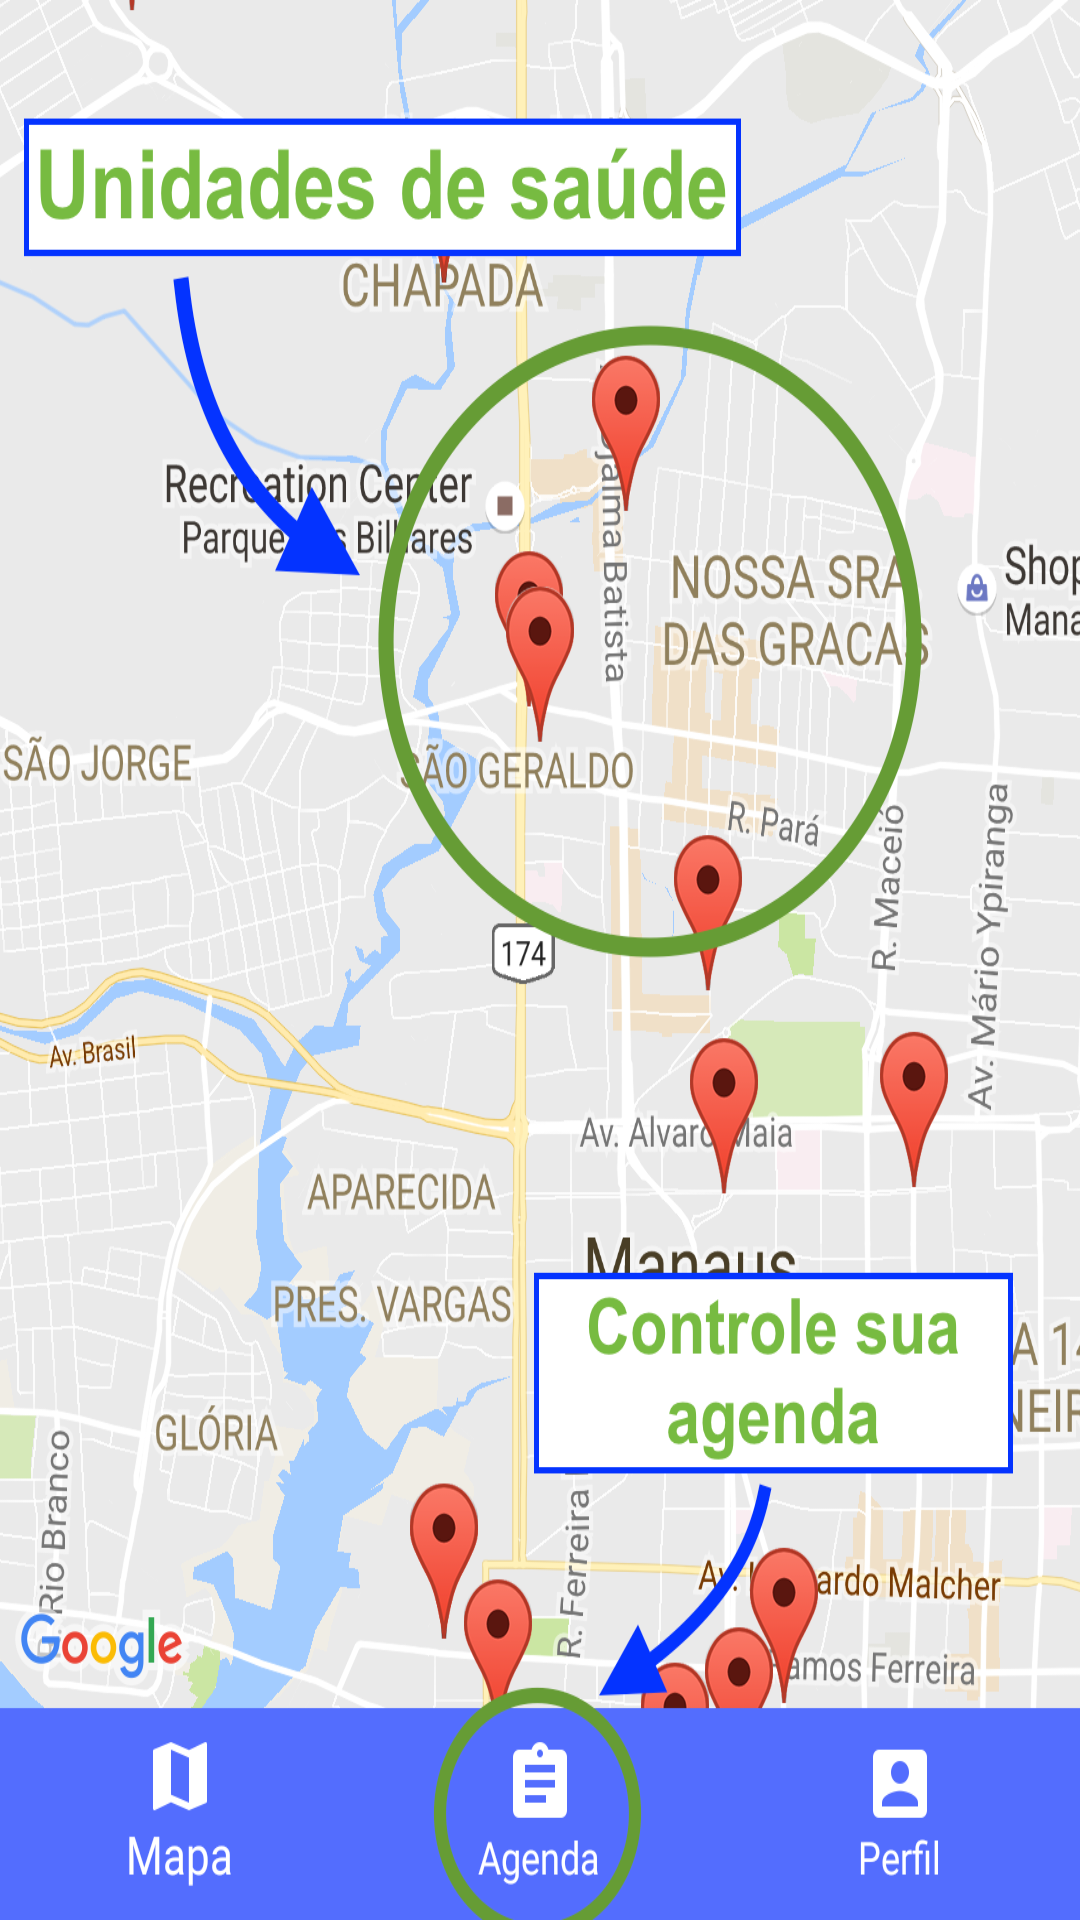

Write the Android layout XML for this screen, with the resource values it uses.
<!-- AndroidManifest.xml: application theme AppTheme -->
<!-- res/layout/activity_tutorial.xml -->
<?xml version="1.0" encoding="utf-8"?>
<RelativeLayout xmlns:android="http://schemas.android.com/apk/res/android"
    xmlns:tools="http://schemas.android.com/tools"
    android:layout_width="match_parent"
    android:layout_height="match_parent"
    tools:context="barros.jeferson.avaliadentista.TutorialActivity">

    <ImageView
        android:layout_width="match_parent"
        android:layout_height="match_parent"
        android:background="@drawable/screenshot01"/>

</RelativeLayout>
<!-- resources referenced by this layout -->
<resources>
  <!-- drawable screenshot01: png bitmap (drawable, 520940 bytes) -->
  <style name="AppTheme" parent="Theme.AppCompat.Light.DarkActionBar">
          
          <item name="colorPrimary">@color/colorPrimary</item>
          <item name="colorPrimaryDark">@color/colorPrimaryDark</item>
          <item name="colorAccent">#3498db</item>
  
      </style>
  <!-- not gathered from this repository: default colours our renderer supplied (Android Studio template values) -->
  <color name="colorPrimary">#FF6200EE</color>
  <color name="colorPrimaryDark">#FF3700B3</color>
</resources>
